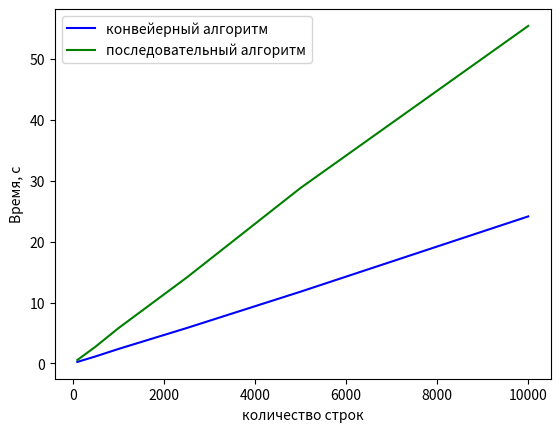

Generate this figure with matplotlib:
import matplotlib.pyplot as plt
def plot_results():
    plt.xlabel('Количество слов')
    plt.ylabel('Время, с')

    x_ths = [ 100, 500, 1000, 2500, 5000, 10000]
    y_th = [0.246199, 1.15154, 2.36791,5.80938, 11.7832, 24.1511]#[2.46199e+8, 1.15154e+9, 2.36791e+9,5.80938e+09, 1.17832e+10, 2.41511e+10]
    y_usual = [0.555688, 2.75488, 5.77721, 14.0969, 28.8174, 55.4429]#[5.55688e+08, 2.75488e+09, 5.77721e+09, 1.40969e+10, 2.88174e+10, 5.54429e+10]
    #plt.plot(x_ths, y_ths, color = 'g', label = 'сложение матриц')
    #plt.ylim([0.0,0.001])
    #plt.xlim([0,1000])
    #plt.legend()
    #plt.show()

    plt.xlabel('количество строк')
    plt.ylabel('Время, с')
    plt.plot(x_ths, y_th, color = 'b', label = 'конвейерный алгоритм')
    plt.plot(x_ths, y_usual, color = 'g', label = 'последовательный алгоритм')
    plt.legend()
    plt.show()
    

plot_results()
